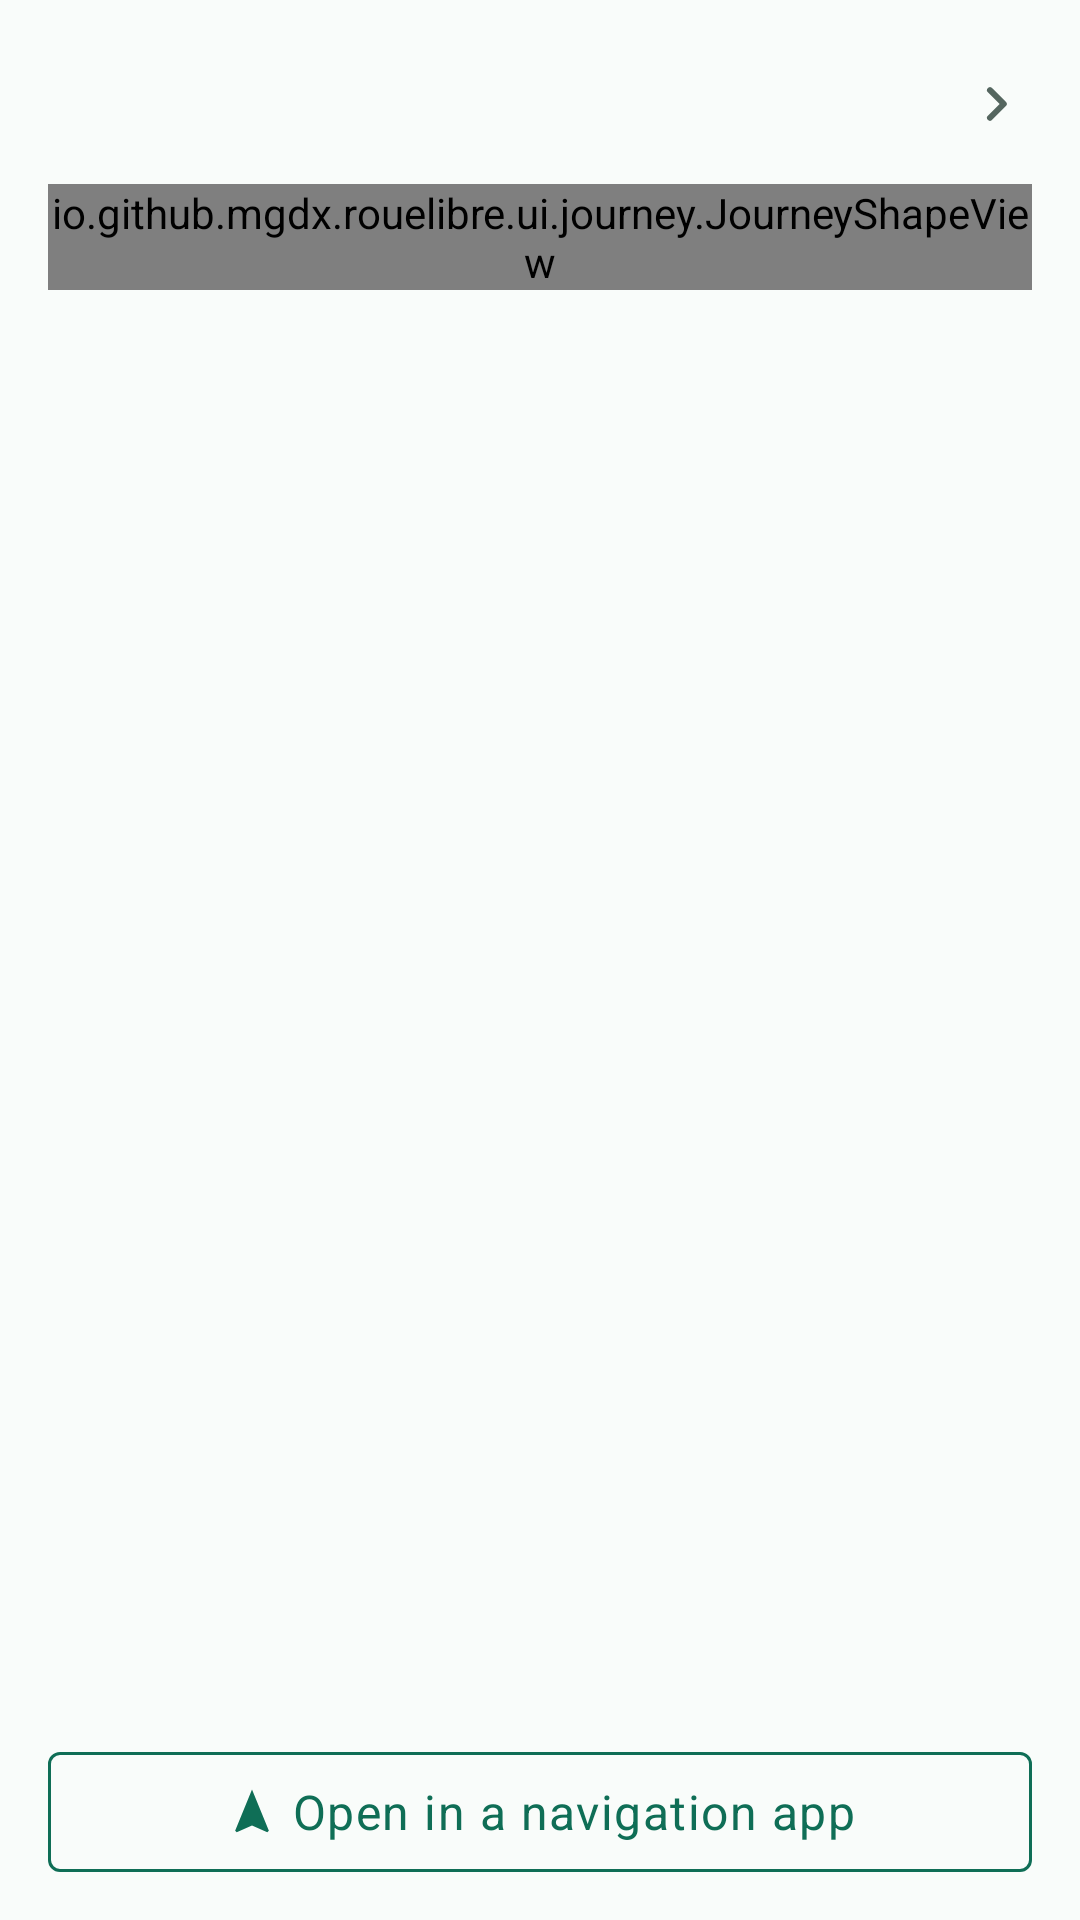

Here is an Android app screen rendered from its layout file. Give the layout XML and the strings, colors and styles it references.
<!-- AndroidManifest.xml: application theme Theme.RoueLibre -->
<!-- res/layout/view_journey_result_detail.xml -->
<?xml version="1.0" encoding="utf-8"?>
<LinearLayout
    xmlns:android="http://schemas.android.com/apk/res/android"
    xmlns:app="http://schemas.android.com/apk/res-auto"
    xmlns:tools="http://schemas.android.com/tools"
    android:layout_width="match_parent"
    android:layout_height="wrap_content"
    android:background="?attr/colorSurface"
    android:orientation="vertical"
    android:paddingTop="@dimen/space_m"
    android:paddingBottom="@dimen/space_m">

    
    <androidx.core.widget.NestedScrollView
        android:layout_width="match_parent"
        android:layout_height="0dp"
        android:layout_weight="1"
        android:fadingEdgeLength="@dimen/space_l"
        android:requiresFadingEdge="vertical">

        
        <LinearLayout
            android:id="@+id/summary_block"
            android:layout_width="match_parent"
            android:layout_height="wrap_content"
            android:background="?attr/selectableItemBackground"
            android:orientation="vertical"
            android:paddingStart="@dimen/space_l"
            android:paddingTop="@dimen/space_s"
            android:paddingEnd="@dimen/space_l"
            android:paddingBottom="@dimen/space_s">

            
            <androidx.constraintlayout.widget.ConstraintLayout
                android:layout_width="match_parent"
                android:layout_height="wrap_content">

                <TextView
                    android:id="@+id/total_time"
                    android:layout_width="wrap_content"
                    android:layout_height="wrap_content"
                    android:fontFamily="@font/bricolage_semibold"
                    android:textAppearance="@style/TextAppearance.RoueLibre.Title"
                    app:layout_constraintStart_toStartOf="parent"
                    app:layout_constraintTop_toTopOf="parent"
                    tools:text="24 min" />

                
                <TextView
                    style="@style/Widget.RoueLibre.Name"
                    android:id="@+id/summary"
                    android:layout_width="0dp"
                    android:layout_height="wrap_content"
                    android:layout_marginStart="@dimen/space_m"
                    android:textAppearance="@style/TextAppearance.RoueLibre.Secondary"
                    app:layout_constraintEnd_toStartOf="@id/detail_chevron"
                    app:layout_constraintStart_toEndOf="@id/total_time"
                    app:layout_constraintTop_toTopOf="@id/total_time"
                    tools:text="dont 9 min à pied et 13 min à vélo · 4,1 km · 45 m de dénivelé" />

                
                <ImageView
                    android:id="@+id/detail_chevron"
                    android:layout_width="@dimen/space_xl"
                    android:layout_height="@dimen/space_xl"
                    android:importantForAccessibility="no"
                    app:layout_constraintBottom_toBottomOf="@id/total_time"
                    app:layout_constraintEnd_toEndOf="parent"
                    app:layout_constraintTop_toTopOf="@id/total_time"
                    app:srcCompat="@drawable/ic_chevron"
                    app:tint="@color/ink_soft" />
            </androidx.constraintlayout.widget.ConstraintLayout>

            
            <io.github.mgdx.rouelibre.ui.journey.JourneyShapeView
                android:id="@+id/shape"
                android:layout_width="match_parent"
                android:layout_height="wrap_content"
                android:layout_marginTop="@dimen/space_m"
                android:importantForAccessibility="no" />
        </LinearLayout>
    </androidx.core.widget.NestedScrollView>

    
    <com.google.android.material.button.MaterialButton
        android:id="@+id/navigate"
        style="@style/Widget.RoueLibre.Toggle"
        android:layout_width="match_parent"
        android:layout_height="wrap_content"
        android:minHeight="@dimen/touch_target_min"
        android:layout_marginStart="@dimen/space_l"
        android:layout_marginTop="@dimen/space_m"
        android:layout_marginEnd="@dimen/space_l"
        android:text="@string/journey_navigate"
        app:icon="@drawable/ic_navigation"
        app:iconGravity="textStart" />
</LinearLayout>
<!-- resources referenced by this layout -->
<resources>
  <color name="ink_soft">#55665F</color>
  <dimen name="space_l">16dp</dimen>
  <dimen name="space_m">12dp</dimen>
  <dimen name="space_s">8dp</dimen>
  <dimen name="space_xl">24dp</dimen>
  <dimen name="touch_target_min">48dp</dimen>
  <!-- drawable ic_navigation (drawable) -->
  <?xml version="1.0" encoding="utf-8"?>
  <vector xmlns:android="http://schemas.android.com/apk/res/android"
      android:width="24dp"
      android:height="24dp"
      android:viewportWidth="24"
      android:viewportHeight="24">
      <path
          android:fillColor="#FFFFFF"
          android:pathData="M12,2L4.5,20.29l0.71,0.71L12,18l6.79,3 0.71,-0.71z" />
  </vector>
  <string name="journey_navigate">Open in a navigation app</string>
  <style name="TextAppearance.RoueLibre.Secondary" parent="TextAppearance.Material3.BodyMedium">
          <item name="android:fontFamily">@font/atkinson</item>
          <item name="android:textSize">@dimen/text_secondary</item>
          <item name="android:textColor">@color/ink_soft</item>
          <item name="android:fontFeatureSettings">tnum</item>
      </style>
  <style name="TextAppearance.RoueLibre.Title" parent="TextAppearance.Material3.TitleLarge">
          <item name="android:fontFamily">@font/bricolage_semibold</item>
          <item name="android:textSize">@dimen/text_title</item>
          <item name="android:textColor">@color/ink</item>
          <item name="android:letterSpacing">@dimen/title_letter_spacing</item>
      </style>
  <style name="Widget.RoueLibre.Name" parent="Widget.RoueLibre.Text">
          <item name="android:justificationMode">none</item>
          <item name="android:hyphenationFrequency">none</item>
      </style>
  <dimen name="text_secondary">14sp</dimen>
  <dimen name="text_title">22sp</dimen>
  <color name="ink">#0F1714</color>
  <item name="title_letter_spacing" format="float" type="dimen">-0.01</item>
  <style name="Widget.RoueLibre.Text" parent="Widget.MaterialComponents.TextView">
          <item name="android:justificationMode">inter_word</item>
          <item name="android:hyphenationFrequency">normal</item>
      </style>
  <style name="TextAppearance.RoueLibre.Body" parent="TextAppearance.Material3.BodyLarge">
          <item name="android:fontFamily">@font/atkinson</item>
          <item name="android:textSize">@dimen/text_body</item>
          <item name="android:textColor">@color/ink</item>
      </style>
  <style name="ShapeAppearance.RoueLibre" parent="ShapeAppearance.Material3.Corner.None">
          <item name="cornerFamily">rounded</item>
          <item name="cornerSize">@dimen/radius</item>
      </style>
  <color name="signal">#0F6E56</color>
  <color name="surface">#F9FCFA</color>
  <color name="alert">#9C4A00</color>
  <color name="paper">#E7ECE9</color>
  <color name="outline">#C9D6CF</color>
  <color name="availability_low">#BCD6CC</color>
  <color name="surface_inverse">#0F1714</color>
  <color name="ink_inverse">#F9FCFA</color>
  <color name="signal_inverse">#3FB68F</color>
  <color name="navigation_bar_scrim">#801B1B1B</color>
  <style name="TextAppearance.RoueLibre.Label" parent="TextAppearance.Material3.LabelMedium">
          <item name="android:fontFamily">@font/atkinson</item>
          <item name="android:textSize">@dimen/text_label</item>
          <item name="android:textColor">@color/ink_soft</item>
          <item name="android:textAllCaps">true</item>
          <item name="android:letterSpacing">0.08</item>
      </style>
  <style name="Widget.RoueLibre.Button" parent="Widget.Material3.Button">
          <item name="shapeAppearance">@style/ShapeAppearance.RoueLibre</item>
          <item name="android:textAppearance">@style/TextAppearance.RoueLibre.Body</item>
      </style>
  <style name="ThemeOverlay.RoueLibre.BottomSheetDialog" parent="ThemeOverlay.Material3.BottomSheetDialog">
          <item name="materialButtonStyle">@style/Widget.RoueLibre.Button</item>
      </style>
  <dimen name="text_body">16sp</dimen>
  <dimen name="radius">4dp</dimen>
  <dimen name="text_label">12sp</dimen>
</resources>
